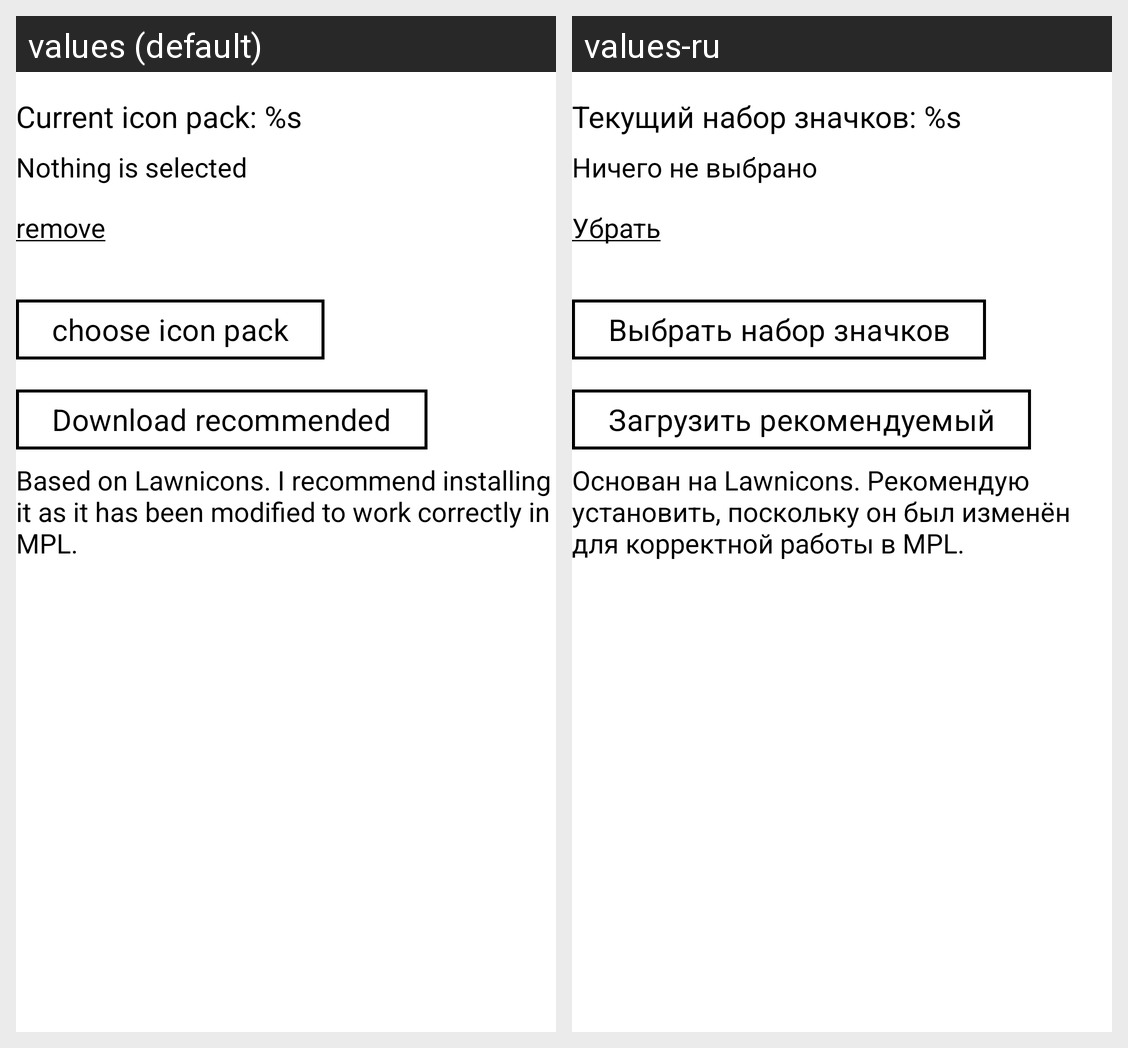

Translations of the strings shown on this Android screen, per locale in the grid:
Android screen res/layout/settings_icon_content.xml rendered under 2 locales, left to right: values (default), values-ru. Device: Nexus 5 (rendered at 1080×1920; each locale shown at half size, 540×960, under a caption strip naming it); theme AppTheme.Cobalt.
Strings drawn on this screen, with the default value and each locale's value (text and hints the layout hard-codes, and strings that could not be matched under every locale, appear in the picture but are not listed):

current_iconpack
  values: Current icon pack: %s
  values-ru: Текущий набор значков: %s

iconpack_error
  values: Nothing is selected
  values-ru: Ничего не выбрано

remove
  values: remove
  values-ru: Убрать

choose_icon_pack
  values: choose icon pack
  values-ru: Выбрать набор значков

download_recommended
  values: Download recommended
  values-ru: Загрузить рекомендуемый

lawnicons_mpl
  values: Based on Lawnicons. I recommend installing it as it has been modified to work correctly in MPL.
  values-ru: Основан на Lawnicons. Рекомендую установить, поскольку он был изменён для корректной работы в MPL.
